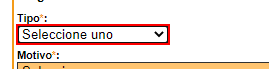
Task: RPA_SIEBEL
Workflow: prueba

Step 1: select "Entrante" in the drop-down in window 'Centro Atencion al Cliente Jazztel' (chrome.exe)
